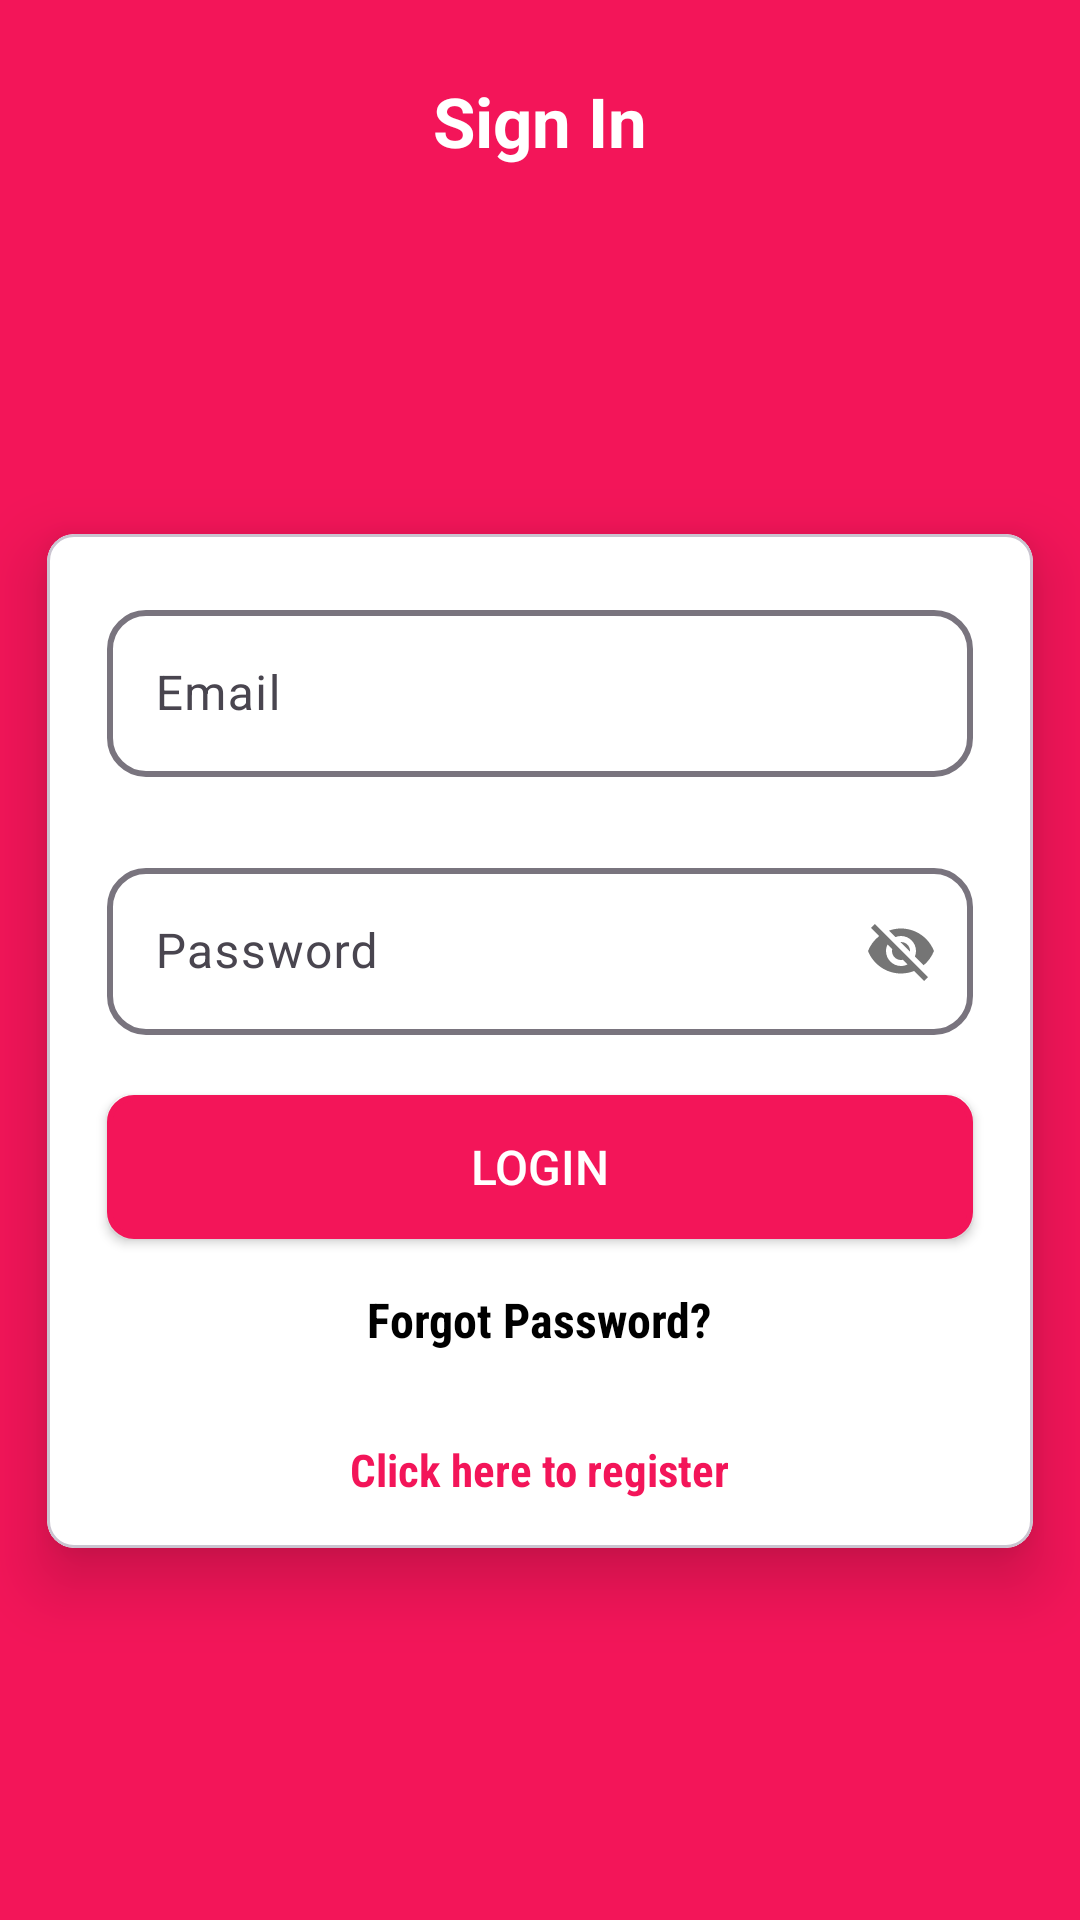

Here is an Android app screen rendered from its layout file. Give the layout XML and the strings, colors and styles it references.
<!-- AndroidManifest.xml: application theme Theme.CourseApp -->
<!-- res/layout/activity_login.xml -->
<?xml version="1.0" encoding="utf-8"?>
<LinearLayout xmlns:android="http://schemas.android.com/apk/res/android"
    xmlns:app="http://schemas.android.com/apk/res-auto"
    xmlns:tools="http://schemas.android.com/tools"
    android:layout_width="match_parent"
    android:layout_height="match_parent"
    android:orientation="vertical"
    android:background="@color/primary"
    tools:context=".acitvity.LoginActivity">


    <TextView
        android:layout_width="match_parent"
        android:layout_height="wrap_content"
        android:layout_marginTop="25dp"
        android:text="Sign In"
        android:textColor="@color/white"
        android:textAlignment="center"
        android:textSize="23sp"
        android:textStyle="bold" />



    <LinearLayout
        android:layout_width="match_parent"
        android:layout_height="match_parent"
        android:orientation="vertical"
        android:layout_marginTop="100dp">


        <com.google.android.material.card.MaterialCardView
            android:layout_width="match_parent"
            android:layout_height="wrap_content"
            app:cardUseCompatPadding="true"
            android:id="@+id/cv"
            app:cardElevation="13dp"
            app:cardBackgroundColor="@color/white"
            app:cardCornerRadius="9dp"
            >

            <LinearLayout
                android:layout_width="match_parent"
                android:layout_height="wrap_content"
                android:orientation="vertical">

                <TextView
                    android:layout_width="wrap_content"
                    android:layout_height="wrap_content"
                    android:text="Email"
                    android:textColor="@color/primary"
                    android:textStyle="bold"
                    android:textSize="16.5sp"
                    android:visibility="gone"
                    android:layout_marginLeft="20dp"
                    android:layout_marginRight="20dp"
                    android:layout_marginTop="20dp"/>

                <com.google.android.material.textfield.TextInputLayout
                    android:layout_width="match_parent"
                    android:layout_height="wrap_content"
                    app:boxStrokeWidth="2dp"
                    android:id="@+id/emailTill"
                    app:helperTextTextColor="@color/primary"
                    app:boxCornerRadiusBottomStart="13dp"
                    app:boxCornerRadiusBottomEnd="13dp"
                    app:boxCornerRadiusTopEnd="13dp"
                    app:boxCornerRadiusTopStart="13dp"
                    android:layout_marginTop="20dp"
                    android:layout_marginBottom="5dp"
                    android:layout_marginLeft="20dp"
                    android:layout_marginRight="20dp"
                    >

                    <EditText
                        android:id="@+id/edtEmail"
                        android:layout_width="match_parent"
                        android:layout_height="wrap_content"
                        android:hint="Email"/>

                </com.google.android.material.textfield.TextInputLayout>






                <com.google.android.material.textfield.TextInputLayout
                    android:layout_width="match_parent"
                    android:layout_height="wrap_content"
                    app:boxStrokeWidth="2dp"
                    android:id="@+id/passTill"
                    app:boxCornerRadiusBottomStart="13dp"
                    app:boxCornerRadiusBottomEnd="13dp"
                    app:boxCornerRadiusTopEnd="13dp"
                    app:boxCornerRadiusTopStart="13dp"
                    app:helperTextTextColor="@color/primary"
                    app:passwordToggleEnabled="true"
                    android:layout_marginTop="20dp"
                    android:layout_marginLeft="20dp"
                    android:layout_marginRight="20dp"
                    >
                    <EditText
                        android:id="@+id/edtPass"
                        android:layout_width="match_parent"
                        android:layout_height="wrap_content"
                        android:hint="Password"
                        />


                </com.google.android.material.textfield.TextInputLayout>




                <Button
                    android:id="@+id/btnLogin"
                    android:layout_width="match_parent"
                    android:layout_height="wrap_content"
                    android:layout_marginLeft="20dp"
                    android:layout_marginTop="20dp"
                    android:layout_marginRight="20dp"
                    android:background="@drawable/custom_button_back"
                    android:text="Login"
                    android:textSize="16sp"
                    android:textColor="@color/white" />



                <TextView
                    android:id="@+id/tvForgotPass"
                    android:layout_width="wrap_content"
                    android:layout_height="wrap_content"
                    android:fontFamily="sans-serif-condensed"
                    android:textStyle="bold"
                    android:textSize="16sp"
                    android:layout_marginTop="16dp"
                    android:layout_gravity="center"
                    android:textColor="@color/black"
                    android:text="Forgot Password?" />


                <RelativeLayout
                    android:layout_width="match_parent"
                    android:layout_height="match_parent"
                    android:layout_marginTop="29dp">

                    <TextView
                        android:id="@+id/TvClickRegister"
                        android:layout_width="wrap_content"
                        android:layout_height="wrap_content"
                        android:layout_marginLeft="6dp"
                        android:layout_marginBottom="16dp"
                        android:layout_centerHorizontal="true"
                        android:fontFamily="sans-serif-condensed"
                        android:textStyle="bold"
                        android:text="@string/new_user_sign_up"
                        android:textColor="@color/primary"
                        android:textSize="15sp" />


                </RelativeLayout>


            </LinearLayout>

        </com.google.android.material.card.MaterialCardView>

    </LinearLayout>



</LinearLayout>
<!-- resources referenced by this layout -->
<resources>
  <color name="black">#000000</color>
  <color name="primary">#F31559</color>
  <color name="white">#ffffff</color>
  <!-- drawable custom_button_back (drawable) -->
  <?xml version="1.0" encoding="utf-8"?>
  <shape xmlns:android="http://schemas.android.com/apk/res/android"
      android:shape="rectangle">
  
      <solid android:color="@color/primary"/>
      <stroke android:color="@color/primary"
          android:width="2dp"/>
      <corners android:radius="8dp"/>
  </shape>
  <string name="new_user_sign_up">Click here to register</string>
  <style name="Theme.CourseApp" parent="Base.Theme.CourseApp" />
  <style name="Base.Theme.CourseApp" parent="Theme.Material3.DayNight.NoActionBar">
          
          
          <item name="colorPrimary">@color/primary</item>
          <item name="colorPrimaryVariant">@color/primary</item>
          <item name="colorOnPrimary">@color/white</item>
          
          <item name="colorSecondary">@color/secondary</item>
          <item name="colorSecondaryVariant">@color/tertiary</item>
          <item name="colorOnSecondary">@color/black</item>
  
          <item name="android:statusBarColor">@color/primaryDark</item>
  
      </style>
  <color name="secondary">#EEEEEE</color>
  <color name="tertiary">#FE0000</color>
  <color name="primaryDark">#ED2B2A</color>
</resources>
